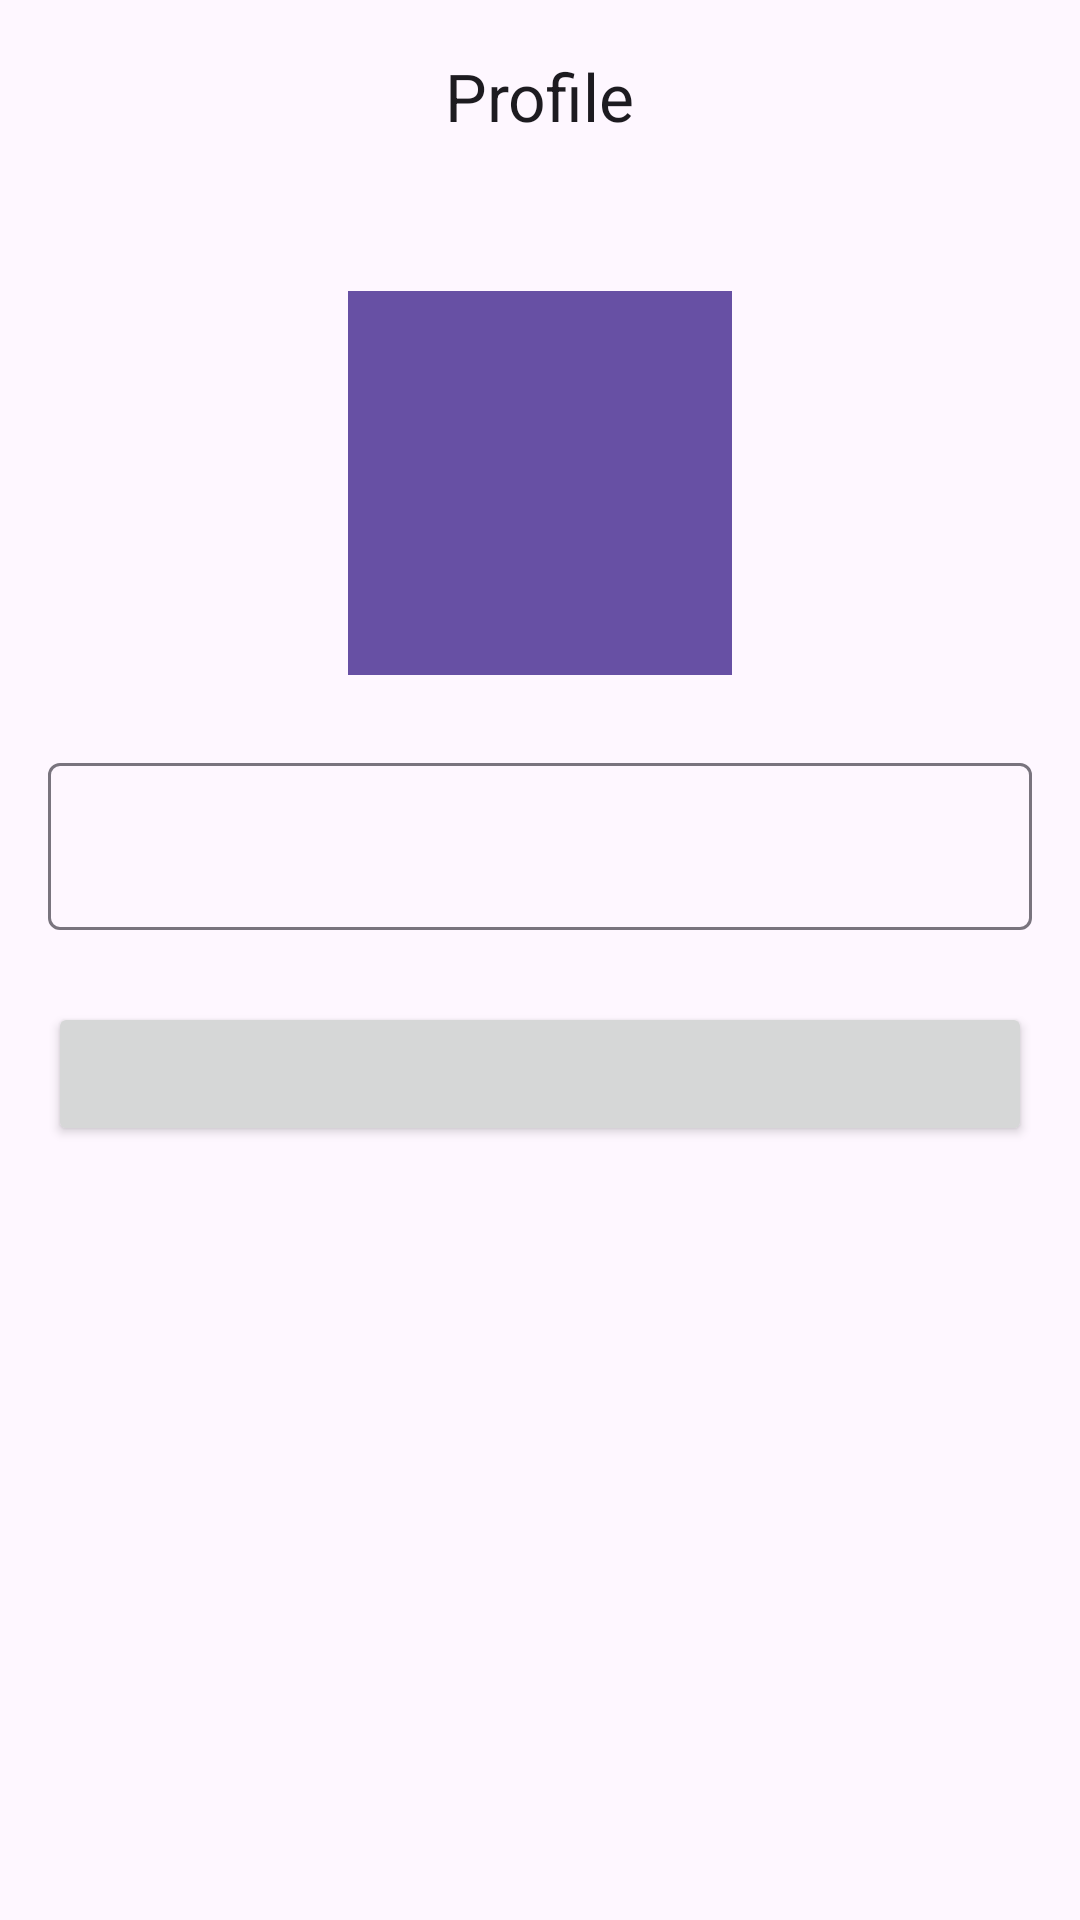

Layout XML and referenced resources for this Android screen:
<!-- AndroidManifest.xml: application theme Theme.Ecommercefrontend -->
<!-- res/layout/fragment_profile.xml -->
<?xml version="1.0" encoding="utf-8"?>
<RelativeLayout xmlns:android="http://schemas.android.com/apk/res/android"
    xmlns:app="http://schemas.android.com/apk/res-auto"
    xmlns:tools="http://schemas.android.com/tools"
    android:layout_width="match_parent"
    android:layout_height="match_parent"
    tools:context=".presentation.ui.appbar.ProfileFragment">

    <com.google.android.material.appbar.MaterialToolbar
        android:id="@+id/appbar_profile"
        android:layout_height="64dp"
        app:titleCentered="true"
        app:title="Profile"
        android:layout_width="match_parent"/>
    
    <View
        android:id="@+id/v_profile"
        android:layout_below="@id/appbar_profile"
        android:layout_width="match_parent"
        android:layout_height="1dp"
        android:background="@color/grey_border"/>

    <com.google.android.material.imageview.ShapeableImageView
        android:id="@+id/iv_profile_image"
        android:layout_width="128dp"
        android:layout_height="128dp"
        android:cropToPadding="true"
        android:layout_marginTop="32dp"
        android:layout_below="@+id/v_profile"
        android:layout_centerInParent="true"
        android:scaleType="centerInside"
        android:background="@color/primary"
        app:layout_constraintEnd_toEndOf="parent"
        app:layout_constraintStart_toStartOf="parent"
        app:layout_constraintTop_toTopOf="parent"
        app:shapeAppearanceOverlay="@style/ShapeAppearanceOverlay.App.CornerSize50Percent"
        tools:src="@drawable/ic_person" />

    <com.google.android.material.textfield.TextInputLayout
        android:id="@+id/layout_name"
        android:layout_width="match_parent"
        android:layout_height="wrap_content"
        android:layout_below="@+id/iv_profile_image"
        android:layout_marginTop="24dp"
        app:helperTextEnabled="true"
        android:layout_marginHorizontal="16dp"
        style="@style/Widget.Material3.TextInputLayout.OutlinedBox">

        <com.google.android.material.textfield.TextInputEditText
            android:id="@+id/field_name"
            android:layout_width="match_parent"
            android:layout_height="wrap_content"
            tools:hint="@string/john_doe"/>

    </com.google.android.material.textfield.TextInputLayout>

    <Button
        android:id="@+id/btn_selesai"
        android:layout_width="match_parent"
        android:layout_height="wrap_content"
        android:layout_below="@+id/layout_name"
        android:textSize="14sp"
        android:layout_marginHorizontal="16dp"
        tools:text="@string/selesai"
        android:layout_marginTop="24dp"/>
    <TextView
        android:id="@+id/tv_persyaratan"
        android:layout_width="wrap_content"
        android:layout_height="wrap_content"
        android:layout_marginTop="24dp"
        android:layout_below="@+id/btn_selesai"
        android:textSize="15sp"
        android:gravity="center"
        android:layout_marginHorizontal="16dp"
        tools:text="@string/SnK" />

</RelativeLayout>
<!-- resources referenced by this layout -->
<resources>
  <color name="primary">#6750A4</color>
  <!-- drawable ic_person: png bitmap (drawable, 530 bytes) -->
  <string name="SnK">By entering here, you agree to TokoPhincon\'s Terms &amp; Conditions and Privacy Policy</string>
  <string name="john_doe">John doe</string>
  <string name="selesai">Selesai</string>
  <style name="Theme.Ecommercefrontend" parent="Base.Theme.Ecommercefrontend" />
  <style name="Base.Theme.Ecommercefrontend" parent="Theme.Material3.DayNight.NoActionBar">
          
          
      </style>
</resources>
